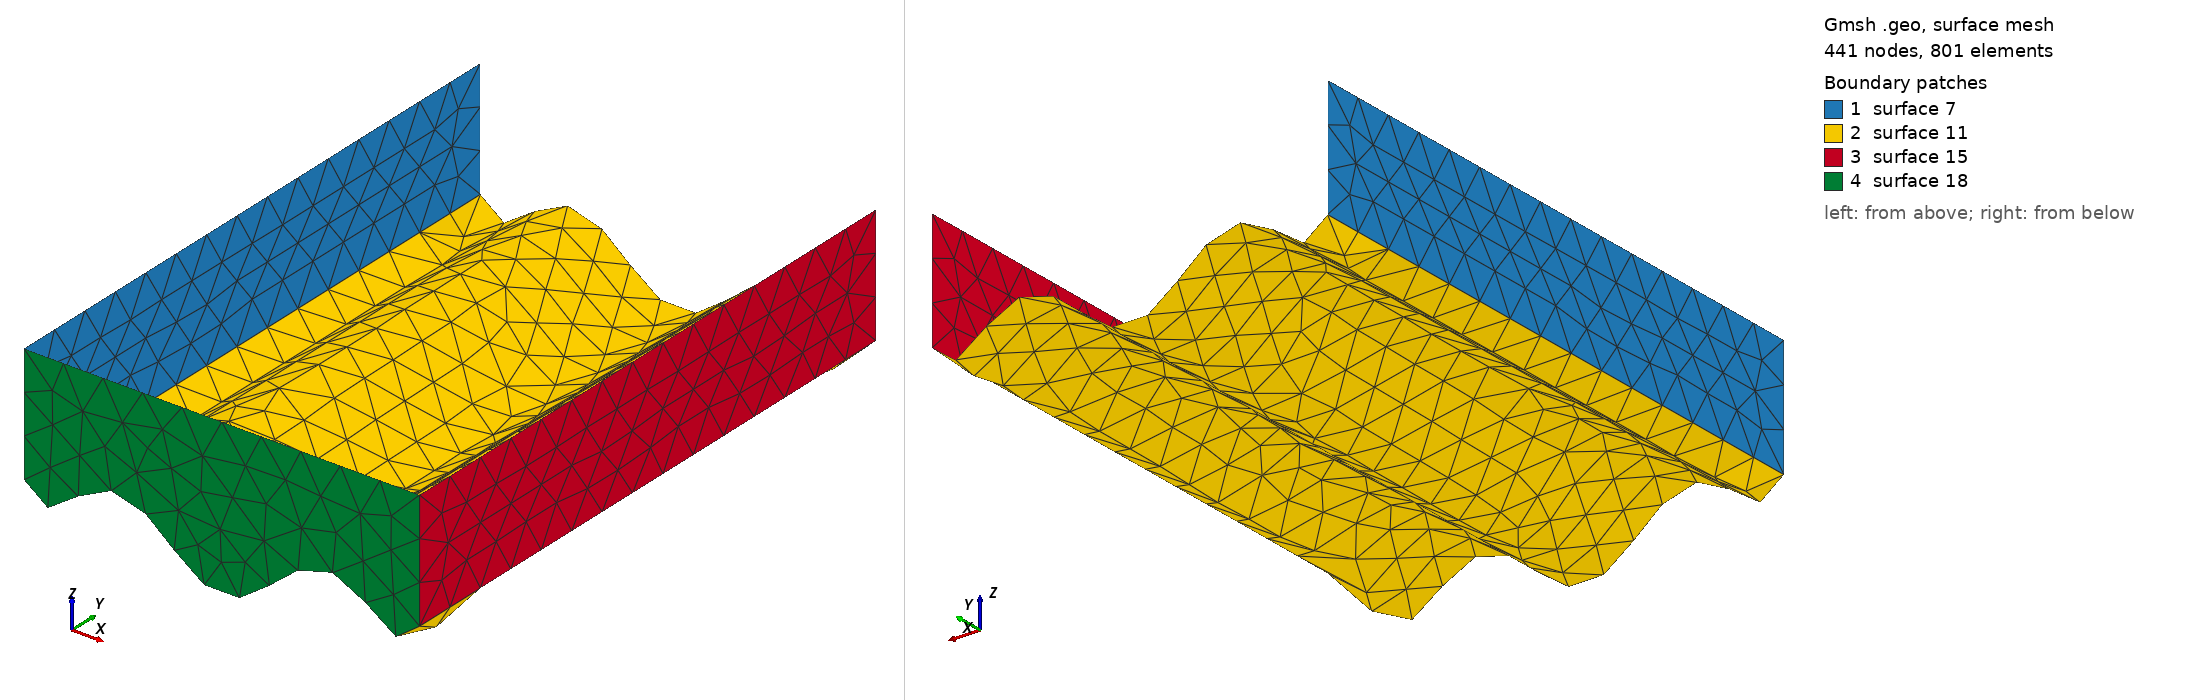

Gmsh geometry script, surface-meshed: 441 nodes, 801 surface elements. Boundary patches (legend numbers): 1 surface 7, 2 surface 11, 3 surface 15, 4 surface 18. Left view from above one corner, right view from below the opposite corner. The script declares no physical surfaces, so the legend lists its geometric surfaces. The drawing asked Gmsh for element sizes between 1% and 20% of the model's largest extent; the script's own settings can give other sizes.

=== conveyor.geo (drawn) ===
acc = 100.0;
wid = 500.0;
len = 1500.0;
h = 300.0;
Point(1) = {0, 0, -wid/5.0, acc};
Point(2) = {-wid, 0, 0, acc};
Point(3) = {wid, 0, 0, acc};
Point(4) = {wid/1.1, 0, -wid/10.0, acc};
Point(5) = {-wid/1.1, 0, -wid/10.0, acc};
Point(6) = {wid/2.0, 0, +wid/10.0, acc};
Point(7) = {-wid/2.0, 0, +wid/10.0, acc};
Point(8) = {-wid, 0, h, acc};
Point(9) = {wid, 0, h, acc};

Spline(1) = {2, 5, 7, 1, 6, 4, 3};
Line(2) = {8, 2};
Line(3) = {3, 9};

Extrude {0, len, 0} {
  Line{2, 1, 3};
}
Line(16) = {8, 9};
Line Loop(17) = {16, -3, -1, -2};
Plane Surface(18) = {17};
